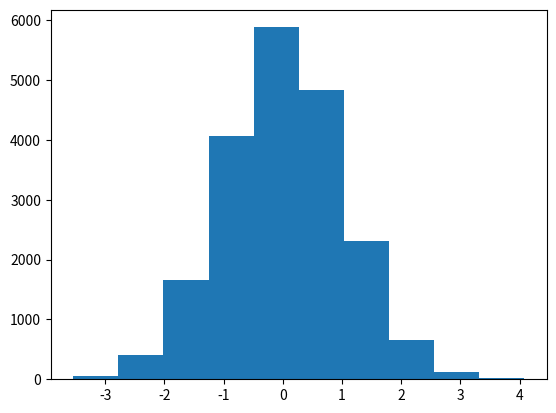

Write Python code to recreate this figure.
#!/usr/bin/env python
# coding: utf-8

# In[1]:


import pandas as p
import numpy as np
import matplotlib.pyplot as plt


# In[2]:


d=np.random.normal(4,2.5,50)
d


# In[3]:


T_st=[]
for i in range(1,20001):
    d1=np.random.normal(4,2.5,50)
    #data.append(d1)
    T=(np.sqrt(50)*(d1.mean()-4))/2.5
    T_st.append(T)
print(T_st)


# In[4]:


plt.hist(T_st)
plt.show()


# In[21]:


np.quantile(d,0.95)


# In[ ]:




